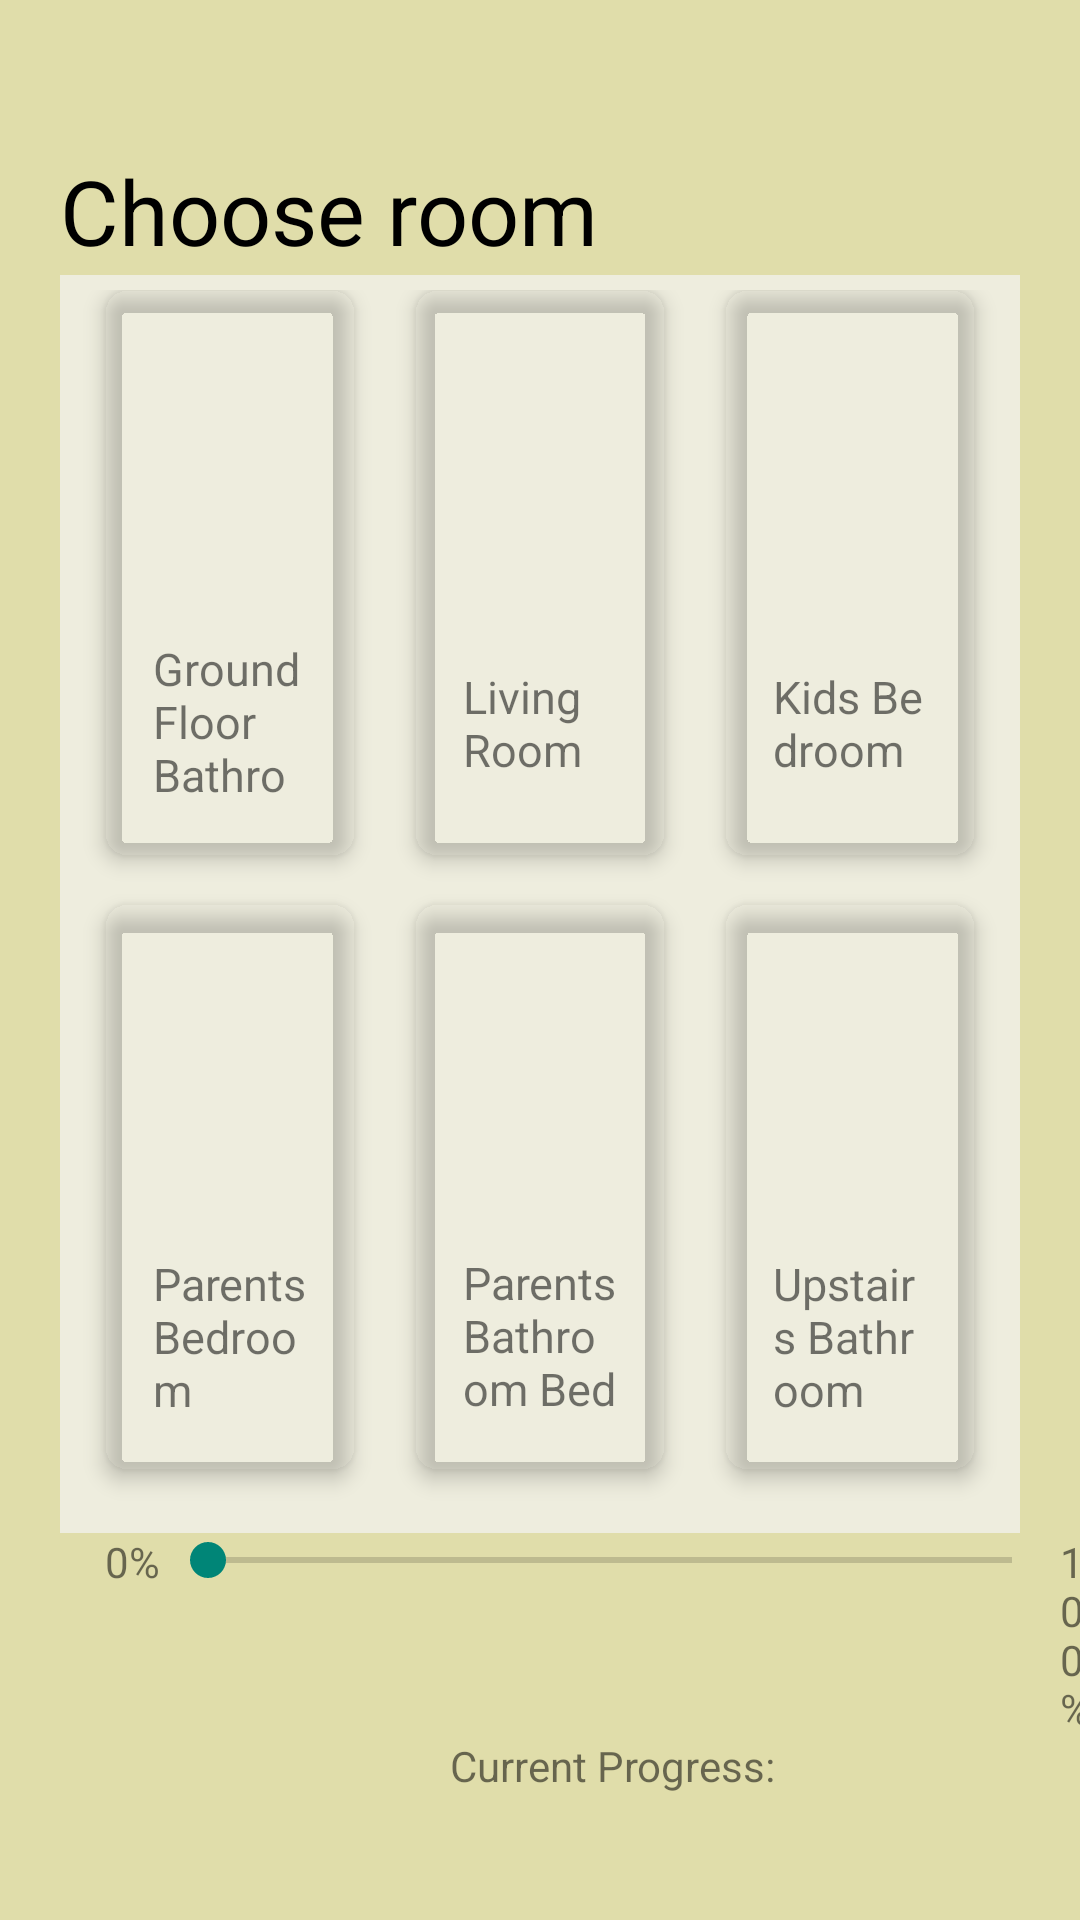

The Android layout XML behind this screen, and the referenced resources:
<!-- AndroidManifest.xml: application theme Theme.SmarthHome -->
<!-- res/layout/lights_layout.xml -->
<?xml version="1.0" encoding="utf-8"?>
<LinearLayout xmlns:android="http://schemas.android.com/apk/res/android"
    xmlns:app="http://schemas.android.com/apk/res-auto"
    xmlns:tools="http://schemas.android.com/tools"
    android:orientation="vertical"
    android:background="@color/purple_500"
    android:layout_width="match_parent"
    android:layout_height="match_parent"
    android:weightSum="12"
    tools:context=".LightsActivity"
    >

    <RelativeLayout
        android:layout_weight="1"
        android:layout_width="wrap_content"
        android:layout_marginTop="50dp"
        android:layout_marginStart="20dp"
        android:layout_height="0dp">

        <TextView
            android:layout_width="wrap_content"
            android:layout_height="wrap_content"
            android:text= "@string/choose_room_placeholder"
            android:textSize="30sp"
            android:textColor="@color/black">
        </TextView>
    </RelativeLayout>

    <GridLayout
        android:id="@+id/lightMainGrid"
        android:columnCount="3"
        android:rowCount= "2"
        android:alignmentMode="alignMargins"
        android:columnOrderPreserved="false"
        android:layout_weight="10"
        android:layout_width="match_parent"
        android:layout_height="0dp"
        android:background="@color/custom_white"
        android:layout_marginLeft="20dp"
        android:layout_marginRight="20dp"
        android:padding="5dp"
        >

    <androidx.cardview.widget.CardView
        android:id="@+id/lightGroundFloorBathroomCard"
        android:layout_width="0dp"
        android:layout_height="0dp"
        android:layout_columnWeight="1"
        android:layout_rowWeight="1"
        android:layout_marginBottom="16dp"
        android:layout_marginLeft="10dp"
        android:layout_marginRight="10dp"
        app:cardElevation="4dp"
        app:cardCornerRadius="8dp"
        app:cardBackgroundColor="@android:color/transparent"
        >
        <LinearLayout
            android:layout_gravity="center_horizontal|center_vertical"
            android:layout_margin="16dp"
            android:orientation="vertical"
            android:layout_width="wrap_content"
            android:layout_height="wrap_content">

            <ImageView
                android:src="@drawable/bulb"
                android:layout_gravity="center_horizontal"
                android:layout_width="wrap_content"
                android:layout_height="100dp" />
            <TextView
                android:layout_width="wrap_content"
                android:layout_height="wrap_content"
                android:text="Ground Floor Bathroom"
                android:textSize="15dp"/>

        </LinearLayout>
    </androidx.cardview.widget.CardView>

    <androidx.cardview.widget.CardView
        android:id="@+id/lightLivingRoomCard"
        android:layout_width="0dp"
        android:layout_height="0dp"
        android:layout_columnWeight="1"
        android:layout_rowWeight="1"
        android:layout_marginBottom="16dp"
        android:layout_marginLeft="10dp"
        android:layout_marginRight="10dp"
        app:cardElevation="4dp"
        app:cardCornerRadius="8dp"
        app:cardBackgroundColor="@android:color/transparent"
        >
        <LinearLayout
            android:layout_gravity="center_horizontal|center_vertical"
            android:layout_margin="16dp"
            android:orientation="vertical"
            android:layout_width="wrap_content"
            android:layout_height="wrap_content">

            <ImageView
                android:src="@drawable/bulb"
                android:layout_gravity="center_horizontal"
                android:layout_width="wrap_content"
                android:layout_height="100dp" />
            <TextView
                android:layout_width="wrap_content"
                android:layout_height="wrap_content"
                android:text="Living Room"
                android:textSize="15dp"/>

        </LinearLayout>
    </androidx.cardview.widget.CardView>

        <androidx.cardview.widget.CardView
            android:id="@+id/lightKidsBedroomCard"
            android:layout_width="0dp"
            android:layout_height="0dp"
            android:layout_columnWeight="1"
            android:layout_rowWeight="1"
            android:layout_marginBottom="16dp"
            android:layout_marginLeft="10dp"
            android:layout_marginRight="10dp"
            app:cardElevation="4dp"
            app:cardCornerRadius="8dp"
            app:cardBackgroundColor="@android:color/transparent"
            >
            <LinearLayout
                android:layout_gravity="center_horizontal|center_vertical"
                android:layout_margin="16dp"
                android:orientation="vertical"
                android:layout_width="wrap_content"
                android:layout_height="wrap_content">

                <ImageView
                    android:src="@drawable/bulb"
                    android:layout_gravity="center_horizontal"
                    android:layout_width="wrap_content"
                    android:layout_height="100dp" />
                <TextView
                    android:layout_width="wrap_content"
                    android:layout_height="wrap_content"
                    android:text="Kids Bedroom"
                    android:textSize="15dp"/>

            </LinearLayout>
        </androidx.cardview.widget.CardView>

        <androidx.cardview.widget.CardView
            android:id="@+id/lightParentsBedroomCard"
            android:layout_width="0dp"
            android:layout_height="0dp"
            android:layout_columnWeight="1"
            android:layout_rowWeight="1"
            android:layout_marginBottom="16dp"
            android:layout_marginLeft="10dp"
            android:layout_marginRight="10dp"
            app:cardElevation="4dp"
            app:cardCornerRadius="8dp"
            app:cardBackgroundColor="@android:color/transparent"
            >
            <LinearLayout
                android:layout_gravity="center_horizontal|center_vertical"
                android:layout_margin="16dp"
                android:orientation="vertical"
                android:layout_width="wrap_content"
                android:layout_height="wrap_content">

                <ImageView
                    android:src="@drawable/bulb"
                    android:layout_gravity="center_horizontal"
                    android:layout_width="wrap_content"
                    android:layout_height="100dp" />
                <TextView
                    android:layout_width="wrap_content"
                    android:layout_height="wrap_content"
                    android:text="Parents Bedroom"
                    android:textSize="15dp"/>

            </LinearLayout>
        </androidx.cardview.widget.CardView>

    <androidx.cardview.widget.CardView
        android:id="@+id/lightParentBathroomCard"
        android:layout_width="0dp"
        android:layout_height="0dp"
        android:layout_columnWeight="1"
        android:layout_rowWeight="1"
        android:layout_marginBottom="16dp"
        android:layout_marginLeft="10dp"
        android:layout_marginRight="10dp"
        app:cardElevation="4dp"
        app:cardCornerRadius="8dp"
        app:cardBackgroundColor="@android:color/transparent"
        >
        <LinearLayout
            android:layout_gravity="center_horizontal|center_vertical"
            android:layout_margin="16dp"
            android:orientation="vertical"
            android:layout_width="wrap_content"
            android:layout_height="wrap_content">

            <ImageView
                android:src="@drawable/bulb"
                android:layout_gravity="center_horizontal"
                android:layout_width="wrap_content"
                android:layout_height="100dp" />
            <TextView
                android:layout_width="wrap_content"
                android:layout_height="wrap_content"
                android:text="Parents Bathroom Bedroom"
                android:textSize="15dp"/>
        </LinearLayout>
    </androidx.cardview.widget.CardView>

    <androidx.cardview.widget.CardView
        android:id="@+id/lightUpstairsBathroomCard"
        android:layout_width="0dp"
        android:layout_height="0dp"
        android:layout_columnWeight="1"
        android:layout_rowWeight="1"
        android:layout_marginBottom="16dp"
        android:layout_marginLeft="10dp"
        android:layout_marginRight="10dp"
        app:cardElevation="4dp"
        app:cardCornerRadius="8dp"
        app:cardBackgroundColor="@android:color/transparent"
        >
        <LinearLayout
            android:layout_gravity="center_horizontal|center_vertical"
            android:layout_margin="16dp"
            android:orientation="vertical"
            android:layout_width="wrap_content"
            android:layout_height="wrap_content">

            <ImageView
                android:src="@drawable/bulb"
                android:layout_gravity="center_horizontal"
                android:layout_width="wrap_content"
                android:layout_height="100dp" />
            <TextView
                android:layout_width="wrap_content"
                android:layout_height="wrap_content"
                android:text="Upstairs Bathroom"
                android:textSize="15dp"/>


        </LinearLayout>
    </androidx.cardview.widget.CardView>
    </GridLayout>

    <LinearLayout
        android:layout_width="match_parent"
        android:layout_height="wrap_content"
        android:orientation="horizontal"
        >
        <TextView
            android:layout_width="wrap_content"
            android:layout_height="wrap_content"
            android:layout_marginStart="35dp"
            android:text="0%"/>
        <SeekBar
            android:id="@+id/progressBar"
            android:layout_width="300dp"
            android:layout_height="wrap_content"
            android:progress="0"
            android:max="100"
            android:min="0"/>
        <TextView
            android:layout_width="wrap_content"
            android:layout_height="wrap_content"
            android:text="100%"/>
    </LinearLayout>

    <TextView
        android:id="@+id/currentIntensityTextView"
        android:layout_width="wrap_content"
        android:layout_height="wrap_content"
        android:layout_marginStart="150dp"
        android:text="Current Progress:"/>


</LinearLayout>
<!-- resources referenced by this layout -->
<resources>
  <color name="black">#FF000000</color>
  <color name="custom_white">#EEEDDE</color>
  <color name="purple_500">#E0DDAA</color>
  <string name="choose_room_placeholder">Choose room</string>
  <style name="Theme.SmarthHome" parent="Theme.AppCompat.Light.DarkActionBar">
          
          <item name="colorPrimary">@color/purple_500</item>
          <item name="colorPrimaryVariant">@color/purple_700</item>
          <item name="colorOnPrimary">@color/black</item>
          <item name="titleTextColor">@color/black</item>
          
          <item name="colorSecondary">@color/teal_200</item>
          <item name="colorSecondaryVariant">@color/teal_700</item>
          <item name="colorOnSecondary">@color/black</item>
          
          <item name="android:statusBarColor">@color/purple_500</item>
          
      </style>
  <color name="purple_700">#203239</color>
  <color name="teal_200">#FF03DAC5</color>
  <color name="teal_700">#FF018786</color>
</resources>
